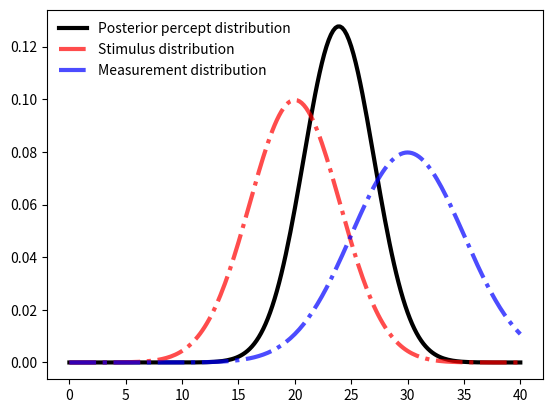
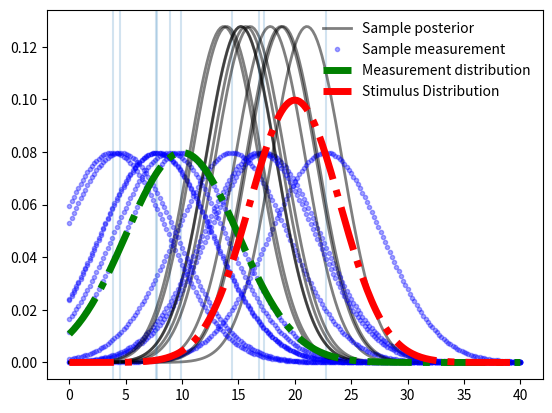
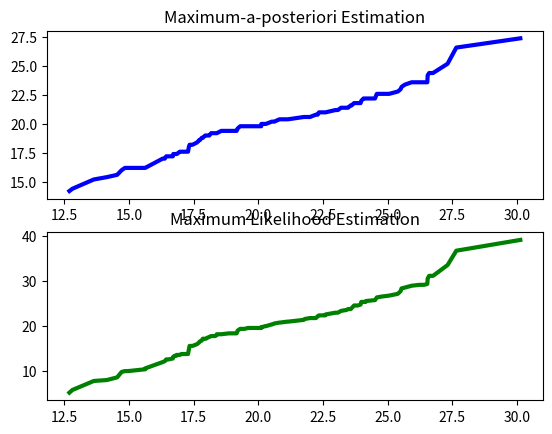

Here is the Python script that generated these plots, in order:
import random
import matplotlib.pyplot as plt
import numpy as np
from scipy.stats import norm

#Question 2
##Part A
stepSize = 0.2
svals = np.array([i/10 for i in range(0, 400+1*int(stepSize*10), int(stepSize*10))])

##Part B, C, D, E
priorDist = norm(20, 4)
likelihoodDist = norm(30, 5)
prior = []
likelihood = []
for s in svals:
	prior += [priorDist.pdf(s)]
	likelihood += [likelihoodDist.pdf(s)]
prior = np.array(prior)
likelihood = np.array(likelihood)
np.set_printoptions(precision=3, suppress=True)

posterior = np.array(np.array(prior) * np.array(likelihood))
posterior = posterior / sum(posterior) / stepSize
print(np.ndarray.std(prior))
print(np.ndarray.std(likelihood))
print(np.ndarray.std(posterior))

fig, axes = plt.subplots(1, 1)
axes.plot(svals, posterior, 'k-', lw=3, label='Posterior percept distribution')
axes.plot(svals, prior, 'r-.', lw=3, alpha=0.7, label='Stimulus distribution')
axes.plot(svals, likelihood, 'b-.', lw=3, alpha=0.7, label='Measurement distribution')
axes.legend(loc='best', frameon=False)
plt.show()

#Question 3
stimulusDist = norm(20, 4) #p(s)
measurementDist = norm(10, 5) #since s=10, p(x|s) => p(x|10)
measurement = [measurementDist.pdf(x) for x in svals]
prior = [stimulusDist.pdf(x) for x in svals]
fig, axes = plt.subplots(1, 1)
for i in range(10):
	sample = measurementDist.rvs() #randomly sample from p(x|10), the measurement distribution
	plt.axvline(x=sample, alpha=0.2) #Vertically mark sample location on graph
	likelihood = []
	for s in svals:
		likelihood += [norm(sample, 5).pdf(s)]
	posterior = np.array(prior) * np.array(likelihood)
	posterior = posterior / sum(posterior) / stepSize
	if i == 1:
		axes.plot(svals, posterior, 'k-', alpha=0.5, lw=2, label='Sample posterior')
		axes.plot(svals, likelihood, 'b.', alpha=0.35, lw=1, label='Sample measurement')
	else:
		axes.plot(svals, posterior, 'k-', alpha=0.5, lw=2)
		axes.plot(svals, likelihood, 'b.', alpha=0.35, lw=1)
axes.plot(svals, measurement, 'g-.', lw=5, label='Measurement distribution')
axes.plot(svals, prior, 'r-.', lw=5, label='Stimulus Distribution')
axes.legend(loc='best', frameon=False)
plt.show()


#Question 4
stimulusDist = norm(20, 4) #p(s)
trueStimuli = []
MAPestimates = []
MLE = []
for i in range(100):
	stimulusSample = stimulusDist.rvs() #Drawing an s
	trueStimuli += [stimulusSample]
	measurementDist = norm(stimulusSample, 5) #p(x|sample)
	sample = measurementDist.rvs()
	prior = []
	likelihood = []
	for s in svals:
		prior += [stimulusDist.pdf(s)]
		likelihood += [norm(sample, 5).pdf(s)]
	posterior = np.array(prior) * np.array(likelihood)
	posterior = posterior / sum(posterior) / stepSize
	MAPestimates += [svals[posterior.tolist().index(max(posterior))]]
	MLE += [svals[likelihood.index(max(likelihood))]]

print(np.array(trueStimuli))
print(np.array(MAPestimates))
print(MLE)
fig, (axes1, axes2) = plt.subplots(2, 1)
axes1.set_title('Maximum-a-posteriori Estimation')
axes1.plot(sorted(trueStimuli), sorted(MAPestimates), 'b-', lw=3)
axes2.set_title('Maximum Likelihood Estimation')
axes2.plot(sorted(trueStimuli), sorted(MLE), 'g-', lw=3)
plt.show()